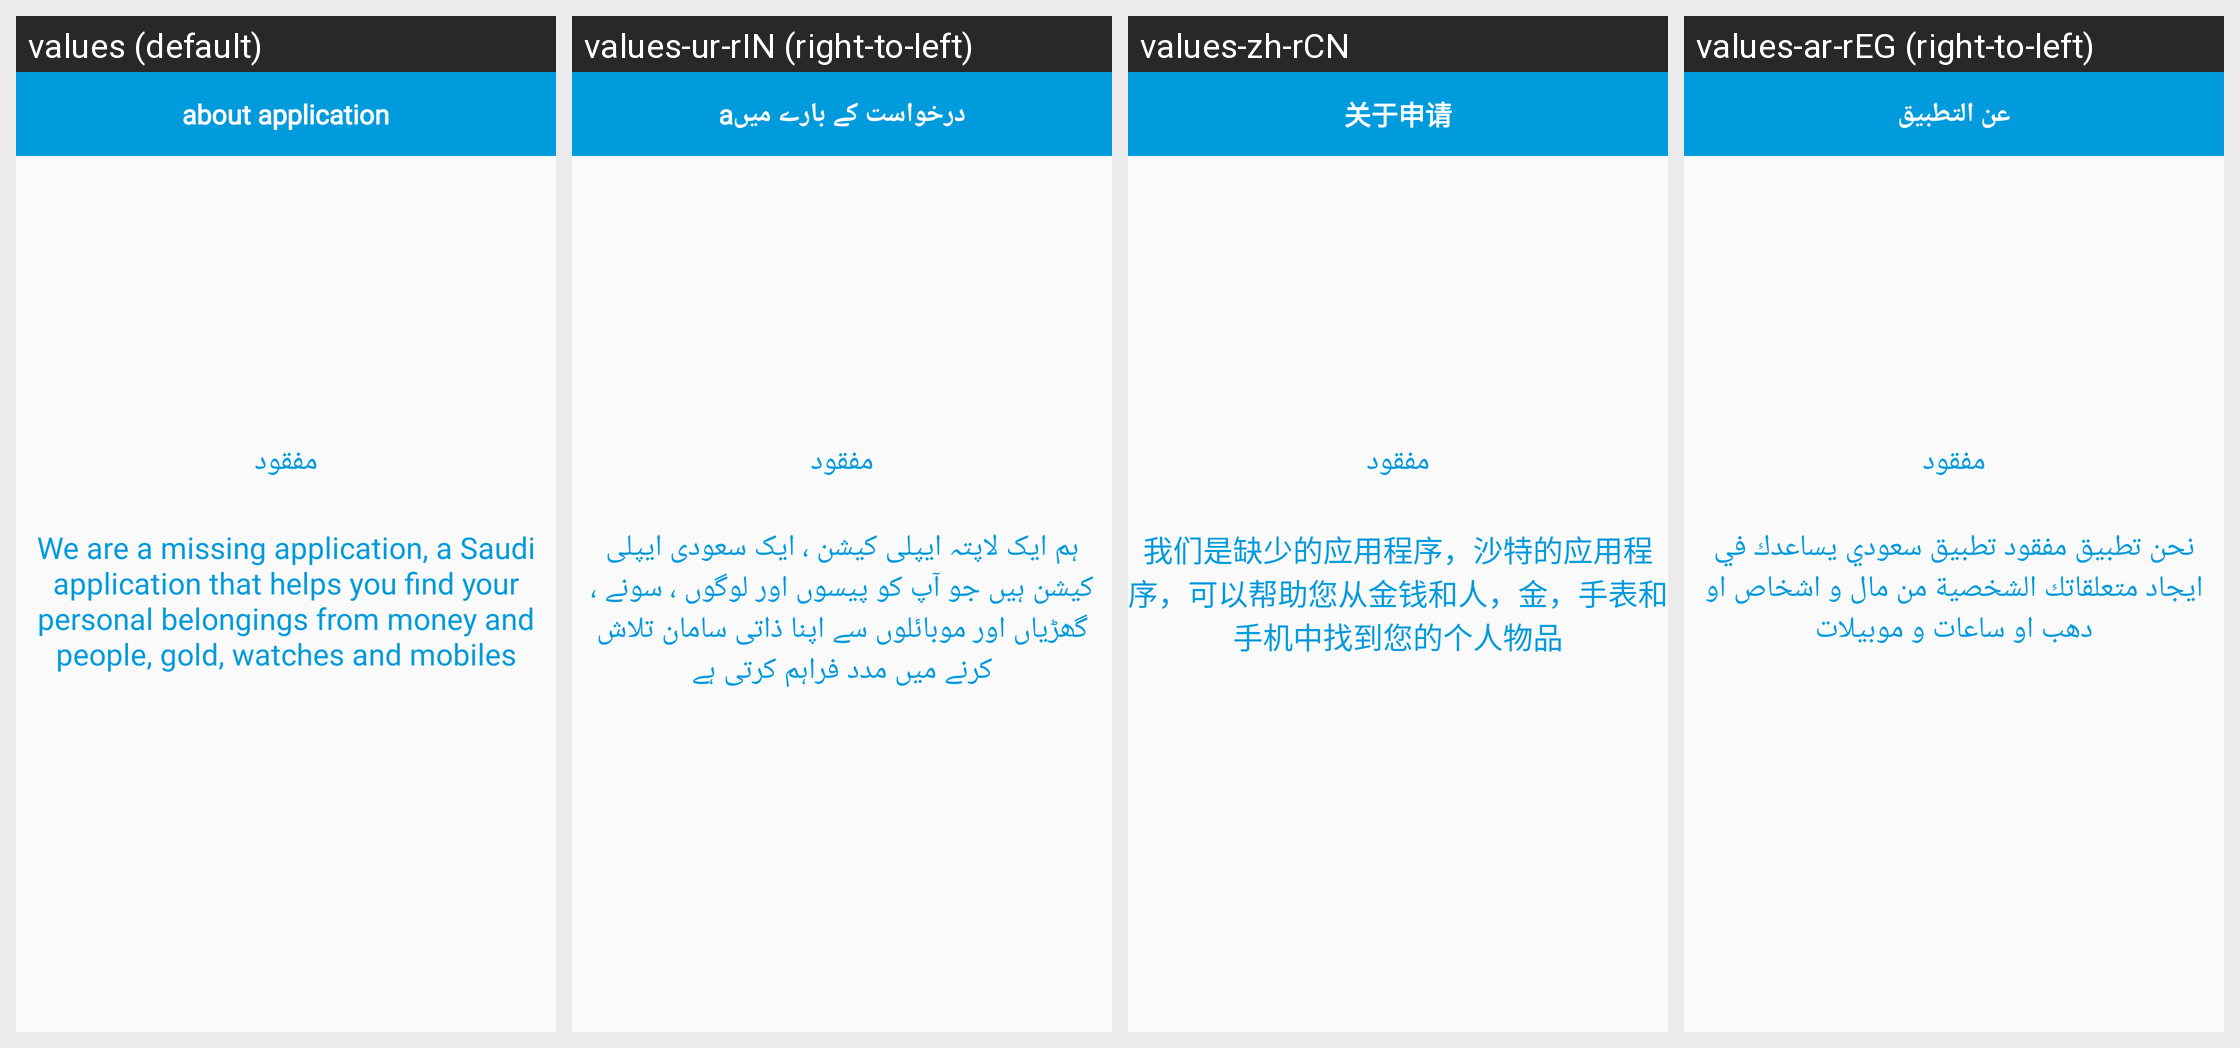

The Android screen above is rendered under several locales of the same app. Produce the string resources it draws, with the default and per-locale values.
Android screen res/layout/activity_about.xml rendered under 4 locales, left to right: values (default), values-ur-rIN (right-to-left), values-zh-rCN, values-ar-rEG (right-to-left). Device: Nexus 5 (rendered at 1080×1920; each locale shown at half size, 540×960, under a caption strip naming it); theme AppTheme.
Other locales in the repository, not shown: values-en, values-fr, values-gl-rES.
Strings drawn on this screen, with the default value and each locale's value (text and hints the layout hard-codes, and strings that could not be matched under every locale, appear in the picture but are not listed):

about
  values: about application
  values-ur-rIN: aدرخواست کے بارے میں
  values-zh-rCN: 关于申请
  values-ar-rEG: عن التطبيق

about_details
  values: We are a missing application, a Saudi application that helps you find your personal belongings from money and people, gold, watches and mobiles
  values-ur-rIN: ہم ایک لاپتہ ایپلی کیشن ، ایک سعودی ایپلی کیشن ہیں جو آپ کو پیسوں اور لوگوں ، سونے ، گھڑیاں اور موبائلوں سے اپنا ذاتی سامان تلاش کرنے میں مدد فراہم کرتی ہے
  values-zh-rCN: 我们是缺少的应用程序，沙特的应用程序，可以帮助您从金钱和人，金，手表和手机中找到您的个人物品
  values-ar-rEG: نحن تطبيق مفقود تطبيق سعودي يساعدك في ايجاد متعلقاتك الشخصية من مال و اشخاص او دهب او ساعات و موبيلات
